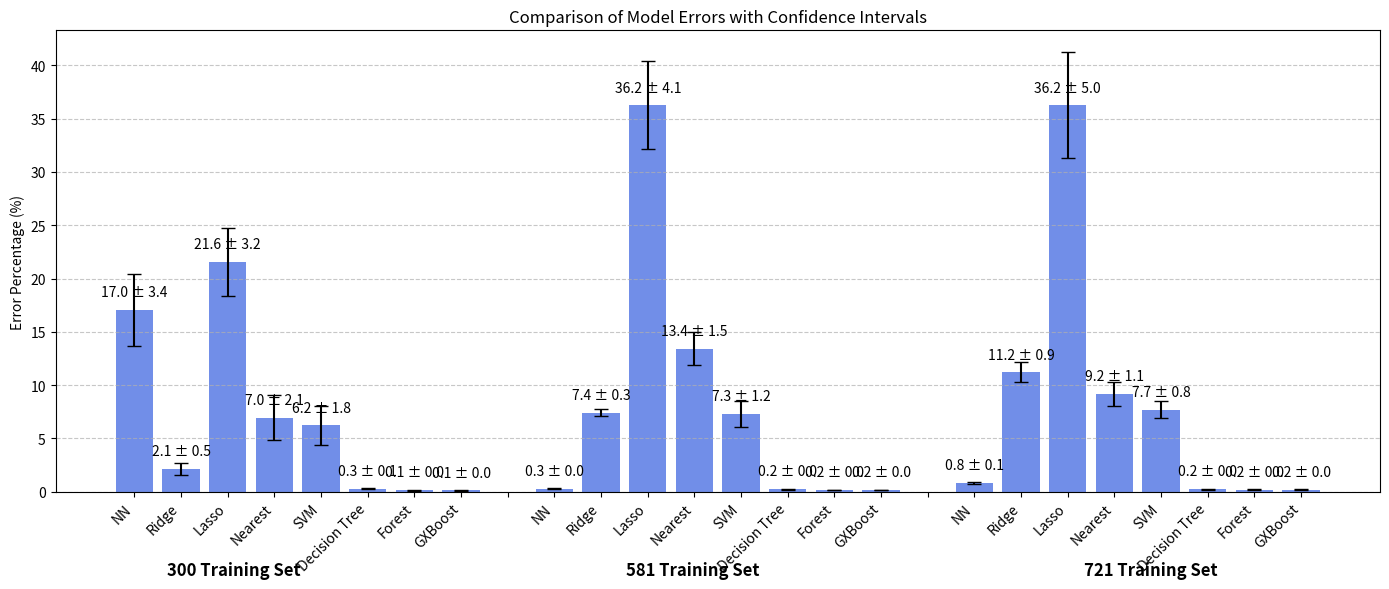

The matplotlib source for this figure:
import numpy as np
import matplotlib.pyplot as plt

# Define model names
models = [
    "NN", "Ridge", "Lasso", "Nearest", "SVM",
    "Decision Tree", "Forest", "GXBoost",
    "",  # Spacer 1
    "NN", "Ridge", "Lasso", "Nearest", "SVM",
    "Decision Tree", "Forest", "GXBoost",
    "",  # Spacer 2
    "NN", "Ridge", "Lasso", "Nearest", "SVM",
    "Decision Tree", "Forest", "GXBoost"
]

# Error values
error_rates = [
    17.04, 2.12, 21.56, 6.96, 6.24, 
    0.28, 0.15, 0.14,
    np.nan,  # Spacer 1
    0.28, 7.42, 36.25, 13.44, 7.28,
    0.24, 0.17, 0.17,
    np.nan,  # Spacer 2
    0.83, 11.2, 36.25, 9.17, 7.72,
    0.24, 0.18, 0.2
]

# Confidence intervals
ci_minus = [
    3.39, 0.54, 3.23, 2.1, 1.83, 
    0.05, 0.04, 0.03,
    0,  # Spacer 1
    0.04, 0.31, 4.13, 1.51, 1.23, 
    0.04, 0.03, 0.03,
    0,  # Spacer 2
    0.09, 0.93, 4.97, 1.12, 0.82, 
    0.04, 0.04, 0.04
]
ci_plus = ci_minus  # Symmetric CI

error_bars = [ci_minus, ci_plus]

# Start plot
plt.figure(figsize=(14, 6))
bars = plt.bar(range(len(models)), error_rates, tick_label=models,
               color='royalblue', alpha=0.75,
               yerr=error_bars, capsize=5, error_kw=dict(lw=1.5))

# Add value labels (skip spacers)
for i, (bar, model_name) in enumerate(zip(bars, models)):
    if model_name != "" and not np.isnan(bar.get_height()):
        plt.text(bar.get_x() + bar.get_width() / 2,
                 bar.get_height() + 1,
                 f"{bar.get_height():.1f} ± {ci_plus[i]:.1f}",
                 ha='center', va='bottom', fontsize=10)

# Labels and title
plt.ylabel("Error Percentage (%)")
plt.title("Comparison of Model Errors with Confidence Intervals")

# X-ticks cleanup (leave spacers empty)
tick_labels = [label if label != "" else "" for label in models]
plt.xticks(ticks=range(len(models)), labels=tick_labels, rotation=45, ha="right")

# Add group labels
ax = plt.gca()
group_centers = [3.5, 12.5, 21.5]  # Index positions of each group center
group_labels = ["300 Training Set", "581 Training Set", "721 Training Set"]
relative_positions = [x / len(models) for x in group_centers]

for rel_x, label in zip(relative_positions, group_labels):
    ax.text(rel_x, -0.15, label,
            transform=ax.transAxes,
            ha='center', va='top',
            fontsize=12, fontweight='bold')

# Grid and layout
plt.grid(axis="y", linestyle="--", alpha=0.7)
plt.tight_layout()
plt.show()
